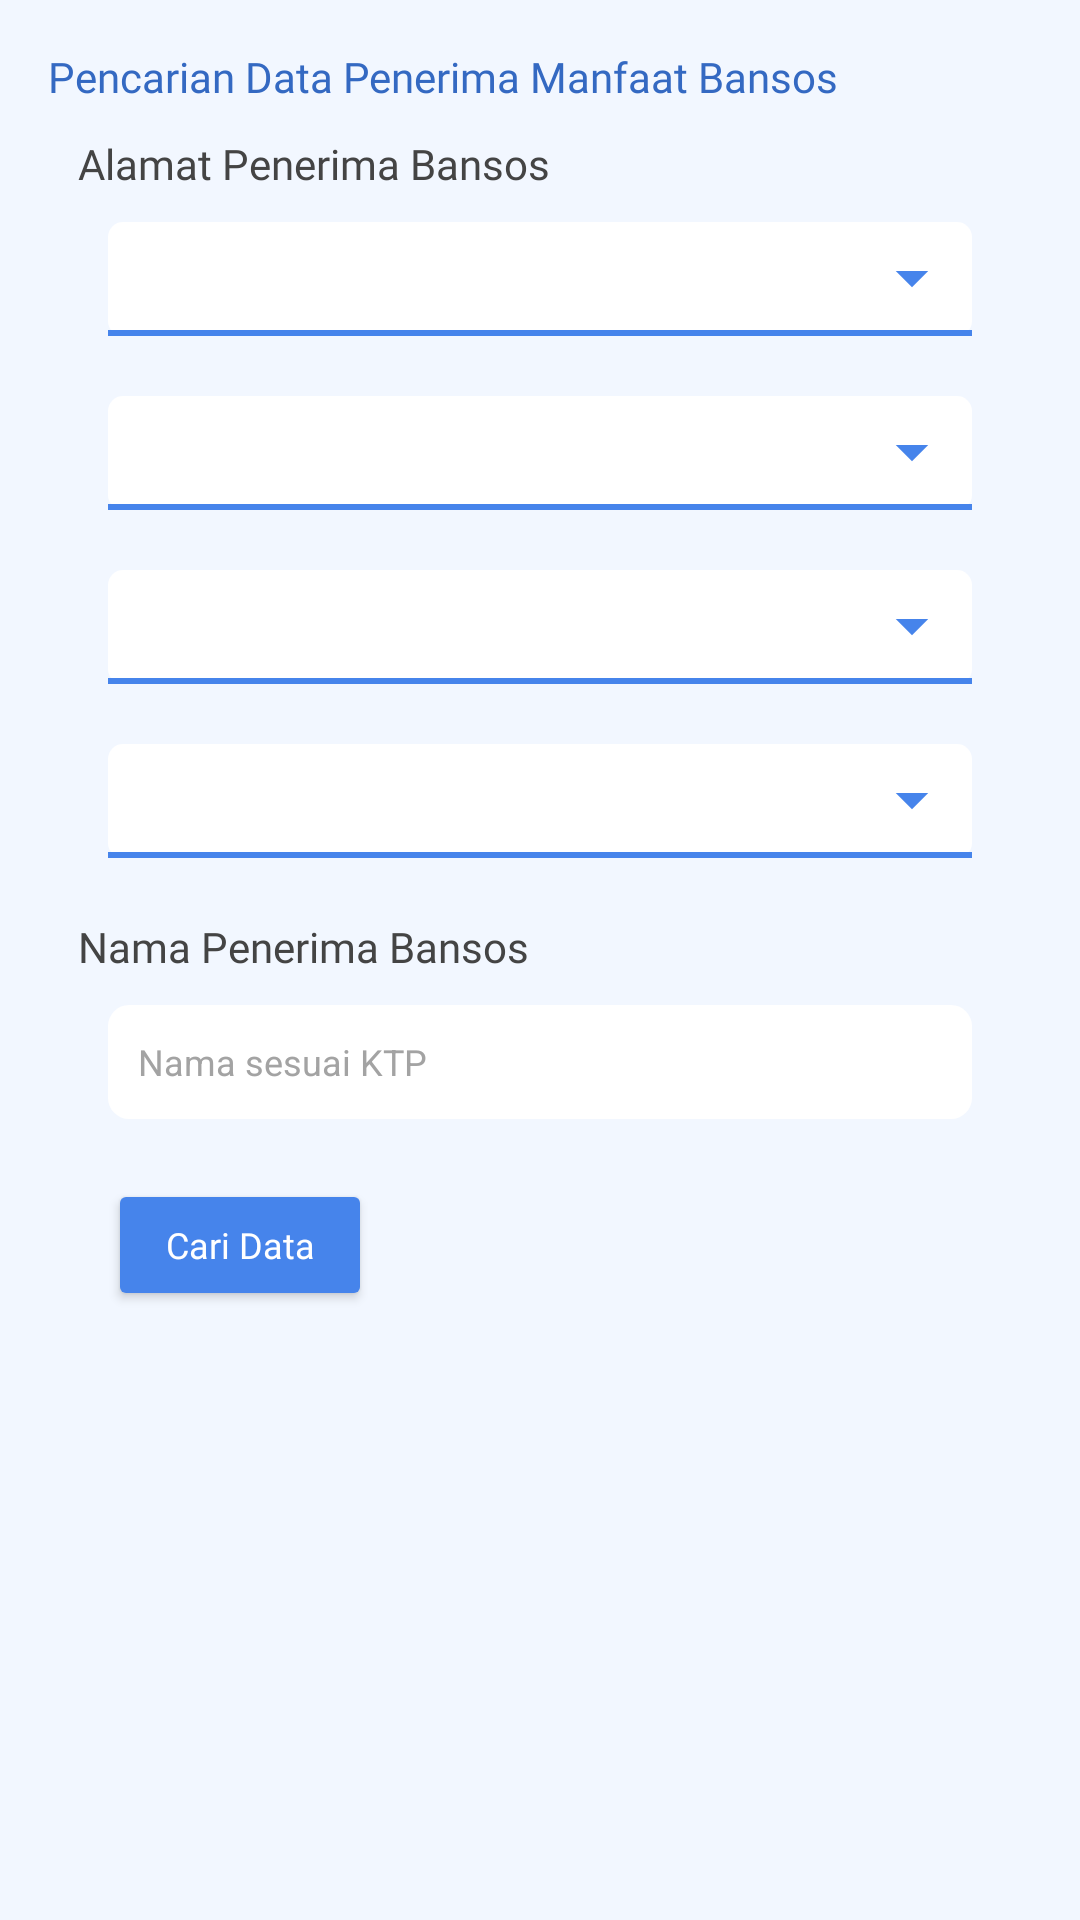

Reconstruct the res/layout file that produces this screen, plus the resources it refers to.
<!-- AndroidManifest.xml: application theme Theme.Dashboard -->
<!-- res/layout/activity_cek_bansos.xml -->
<?xml version="1.0" encoding="utf-8"?>
<androidx.constraintlayout.widget.ConstraintLayout xmlns:android="http://schemas.android.com/apk/res/android"
    xmlns:app="http://schemas.android.com/apk/res-auto"
    xmlns:tools="http://schemas.android.com/tools"
    android:layout_width="match_parent"
    android:layout_height="match_parent"
    android:background="@color/light_primary"
    android:paddingTop="16dp"
    android:paddingHorizontal="16dp"
    android:id="@+id/cek_bansos"
    tools:context=".CekBansosActivity">

    <TextView
        android:id="@+id/title_activity"
        android:layout_width="match_parent"
        android:layout_height="wrap_content"
        android:text="Pencarian Data Penerima Manfaat Bansos"
        android:fontFamily="@font/poppins_semibold"
        android:textColor="@color/dark_blue"
        android:textSize="14sp"
        tools:ignore="MissingConstraints" />

    <TextView
        android:id="@+id/alamat"
        android:layout_width="wrap_content"
        android:layout_height="wrap_content"
        android:layout_marginHorizontal="10dp"
        android:fontFamily="@font/poppins_medium"
        android:text="Alamat Penerima Bansos"
        android:textColor="@color/grey"
        android:textSize="14sp"
        android:layout_marginTop="10dp"
        app:layout_constraintStart_toStartOf="parent"
        app:layout_constraintTop_toBottomOf="@+id/title_activity"
        tools:ignore="MissingConstraints" />

    <Spinner
        android:id="@+id/provinsi"
        android:layout_width="match_parent"
        android:layout_height="38dp"
        android:layout_marginHorizontal="20dp"
        android:layout_marginTop="10dp"
        android:background="@drawable/bg_spinner2"
        app:layout_constraintTop_toBottomOf="@+id/alamat"
        tools:ignore="MissingConstraints" />

    <Spinner
        android:id="@+id/kabupaten"
        android:layout_width="match_parent"
        android:layout_height="38dp"
        android:layout_marginHorizontal="20dp"
        android:layout_marginTop="20dp"
        android:background="@drawable/bg_spinner2"
        app:layout_constraintTop_toBottomOf="@id/provinsi"/>

    <Spinner
        android:id="@+id/kecamatan"
        android:layout_width="match_parent"
        android:layout_height="38dp"
        android:layout_marginHorizontal="20dp"
        android:layout_marginTop="20dp"
        android:background="@drawable/bg_spinner2"
        app:layout_constraintTop_toBottomOf="@id/kabupaten"/>

    <Spinner
        android:id="@+id/desa"
        android:layout_width="match_parent"
        android:layout_height="38dp"
        android:layout_marginHorizontal="20dp"
        android:layout_marginTop="20dp"
        android:background="@drawable/bg_spinner2"
        app:layout_constraintTop_toBottomOf="@id/kecamatan"/>

    <TextView
        android:id="@+id/textView"
        android:layout_width="match_parent"
        android:layout_height="wrap_content"
        android:text="Nama Penerima Bansos"
        android:fontFamily="@font/poppins_medium"
        android:textColor="@color/grey"
        android:layout_marginTop="20dp"
        android:textSize="14sp"
        android:layout_marginHorizontal="10dp"
        app:layout_constraintTop_toBottomOf="@+id/desa"/>

    <EditText
        android:id="@+id/editText"
        android:layout_width="match_parent"
        android:layout_height="38dp"
        android:layout_marginTop="10dp"
        android:layout_marginHorizontal="20dp"
        android:hint="Nama sesuai KTP"
        android:textSize="12sp"
        android:padding="10dp"
        android:textColorHint="@color/light_grey"
        android:background="@drawable/bg_edit_text"
        app:layout_constraintTop_toBottomOf="@+id/textView"
        tools:layout_editor_absoluteX="16dp" />

    <Button
        android:id="@+id/bt_cek_data"
        android:layout_width="wrap_content"
        android:layout_height="44dp"
        android:layout_marginHorizontal="20dp"
        android:layout_marginTop="20dp"
        android:backgroundTint="@color/blue"
        android:fontFamily="@font/poppins_regular"
        android:text="Cari Data"
        android:textAllCaps="false"
        android:textColor="@color/white"
        android:textSize="12sp"
        app:layout_constraintStart_toStartOf="parent"
        app:layout_constraintTop_toBottomOf="@+id/editText"
        tools:ignore="MissingConstraints" />

</androidx.constraintlayout.widget.ConstraintLayout>
<!-- resources referenced by this layout -->
<resources>
  <color name="blue">#4684EB</color>
  <color name="dark_blue">#3469C2</color>
  <color name="grey">#444444</color>
  <color name="light_grey">#A3A3A3</color>
  <color name="light_primary">#F2F7FF</color>
  <color name="white">#FFFFFFFF</color>
  <!-- drawable bg_edit_text (drawable) -->
  <?xml version="1.0" encoding="utf-8"?>
  <selector xmlns:android="http://schemas.android.com/apk/res/android">
  
      <item android:state_enabled="true"
          android:state_focused="true">
          <shape android:shape="rectangle">
              <solid android:color="@color/white"/>
              <corners android:radius="7dp"/>
              <stroke android:color="@color/blue" android:width="1dp"/>
          </shape>
      </item>
  
      <item android:state_enabled="false">
          <shape android:shape="rectangle">
              <solid android:color="@color/white"/>
              <corners android:radius="7dp"/>
          </shape>
      </item>
  
  </selector>
  <!-- drawable bg_spinner2 (drawable) -->
  <?xml version="1.0" encoding="utf-8"?>
  <layer-list xmlns:android="http://schemas.android.com/apk/res/android">
  
      <item>
          <shape android:shape="rectangle">
              <solid android:color="@color/white"/>
              <corners android:radius="5dp" />
          </shape>
      </item>
  
      <item android:top="-3dp" android:right="-3dp" android:left="-3dp">
          <shape>
              <solid android:color="@android:color/transparent" />
              <stroke
                  android:width="2dp"
                  android:color="@color/blue" />
          </shape>
      </item>
  
      <item android:gravity="center_vertical|right" android:right="10dp">
          <layer-list>
              <item android:width="10dp" android:height="10dp"  android:gravity= "center" android:bottom="8dp">
                  <rotate
                      android:fromDegrees="45"
                      android:toDegrees="45">
                      <shape android:shape="rectangle">
                          <solid android:color="@color/blue" />
                      </shape>
                  </rotate>
              </item>
              <item android:width="20dp" android:height="10dp" android:bottom="15dp" android:gravity="center">
                  <shape android:shape="rectangle">
                      <solid android:color="@color/white"/>
                  </shape>
              </item>
          </layer-list>
      </item>
  </layer-list>
  <style name="Theme.Dashboard" parent="Theme.MaterialComponents.DayNight.NoActionBar">
          
          <item name="colorPrimary">@color/purple_500</item>
          <item name="colorPrimaryVariant">@color/light_primary</item>
          <item name="colorOnPrimary">@color/white</item>
          
          <item name="colorSecondary">@color/teal_200</item>
          <item name="colorSecondaryVariant">@color/teal_700</item>
          <item name="colorOnSecondary">@color/black</item>
          
          <item name="android:statusBarColor" tools:targetApi="l">?attr/colorPrimaryVariant</item>
          
      </style>
  <color name="purple_500">#FF6200EE</color>
  <color name="teal_200">#C8F0EB</color>
  <color name="teal_700">#00AAC1</color>
  <color name="black">#FF000000</color>
</resources>
